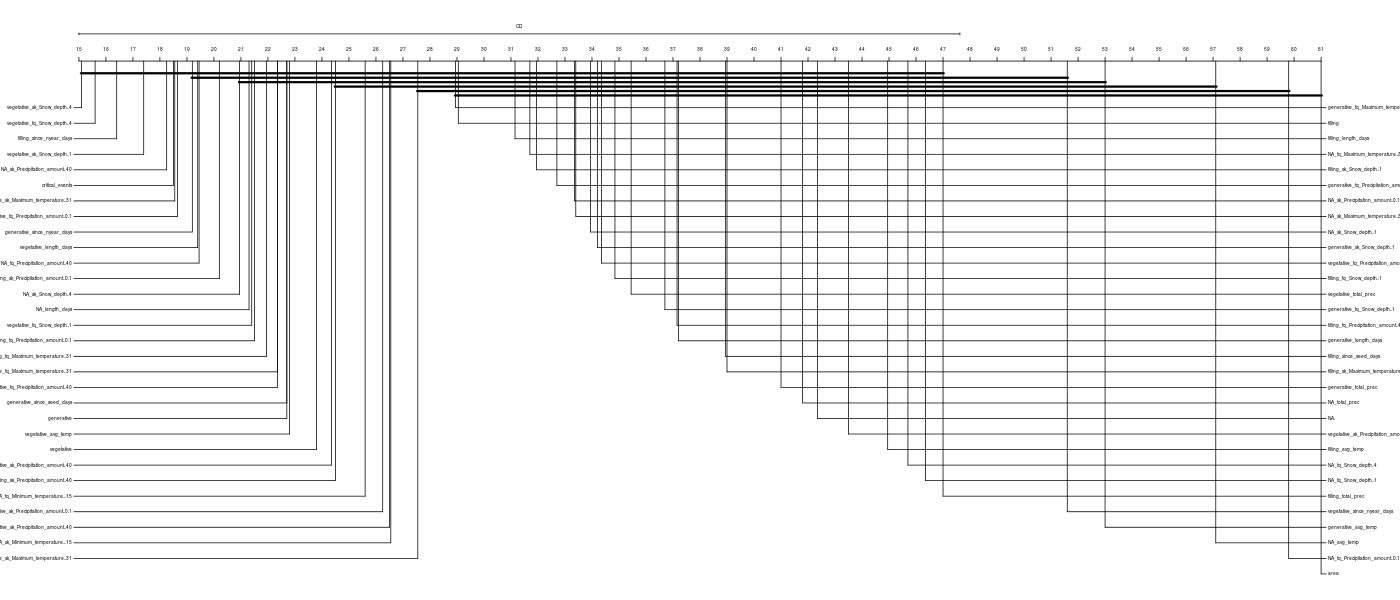

Source data for this figure (header and first rows):
, S1.0.0302220873550097, S1.0.0922938878615801, S1.0.00872911680230834, S1.0.0561114009573183, S1.0.00633222693162609, S1.0.0446726091079472, S1.0.00422148462108406, S1.0.0326854222287186, S1.0.00288484467193453, S1.0.0269041579068974
filling_avg_temp, 3, 4, 3, 61, 3, 61, 3, 61, 4, 61
filling_fq_Maximum_temperature..31, 32, 42, 61, 21, 61, 61, 61, 61, 61, 61
filling_fq_Precipitation_amount..0.1, 36, 22, 61, 61, 61, 61, 61, 61, 61, 61
filling_fq_Precipitation_amount..40, 9, 15, 16, 61, 28, 61, 15, 61, 15, 61
filling_fq_Snow_depth..1, 13, 33, 11, 61, 29, 61, 30, 61, 5, 61
filling_length_days, 28, 31, 12, 61, 19, 61, 20, 61, 61, 61
filling_since_nyear_days, 50, 59, 61, 61, 61, 61, 61, 61, 61, 61
filling_since_seed_days, 26, 19, 36, 5, 16, 9, 21, 61, 27, 61
filling_sk_Maximum_temperature..31, 8, 6, 25, 14, 15, 61, 27, 61, 26, 61
filling_sk_Precipitation_amount..0.1, 35, 36, 61, 61, 61, 61, 61, 61, 61, 61
filling_sk_Precipitation_amount..40, 11, 17, 61, 61, 61, 61, 61, 61, 61, 61
filling_sk_Snow_depth..1, 24, 34, 17, 61, 25, 61, 26, 61, 24, 61
filling_total_prec, 21, 20, 14, 8, 21, 11, 6, 8, 6, 61
generative_avg_temp, 12, 29, 5, 9, 5, 10, 5, 9, 2, 4
generative_fq_Maximum_temperature..31, 47, 48, 23, 61, 26, 61, 17, 61, 19, 61
generative_fq_Precipitation_amount..0.1, 48, 49, 42, 61, 61, 61, 61, 61, 61, 61
generative_fq_Precipitation_amount..40, 51, 51, 22, 13, 22, 61, 11, 61, 14, 61
generative_fq_Snow_depth..1, 29, 24, 31, 15, 31, 13, 61, 7, 61, 8
generative_length_days, 20, 13, 28, 12, 27, 8, 61, 10, 61, 61
generative_since_nyear_days, 37, 44, 61, 61, 61, 61, 61, 61, 61, 61
generative_since_seed_days, 25, 21, 61, 61, 61, 61, 61, 61, 61, 61
generative_sk_Maximum_temperature..31, 49, 46, 24, 61, 23, 61, 24, 61, 28, 61
generative_sk_Precipitation_amount..0.1, 46, 41, 33, 61, 35, 61, 29, 61, 23, 61
generative_sk_Precipitation_amount..40, 53, 53, 34, 17, 30, 61, 28, 61, 31, 61
generative_sk_Snow_depth..1, 31, 30, 27, 10, 32, 7, 61, 11, 61, 61
generative_total_prec, 59, 55, 30, 18, 8, 5, 7, 5, 16, 7
NA_avg_temp, 4, 3, 4, 3, 4, 4, 4, 4, 17, 2
NA_fq_Maximum_temperature..31, 41, 38, 32, 20, 12, 61, 22, 61, 29, 61
NA_fq_Minimum_temperature...15, 7, 10, 61, 61, 61, 61, 61, 61, 61, 61
NA_fq_Precipitation_amount..0.1, 2, 2, 2, 2, 2, 2, 2, 2, 3, 3
NA_fq_Precipitation_amount..40, 43, 47, 41, 61, 61, 61, 61, 61, 61, 61
NA_fq_Snow_depth..1, 16, 7, 6, 6, 11, 12, 16, 61, 11, 61
NA_fq_Snow_depth..4, 6, 9, 10, 7, 24, 3, 61, 3, 61, 6
NA_length_days, 23, 37, 61, 61, 61, 61, 61, 61, 61, 61
NA_sk_Maximum_temperature..31, 40, 40, 18, 11, 33, 61, 13, 61, 22, 61
NA_sk_Minimum_temperature...15, 14, 8, 38, 61, 61, 61, 61, 61, 61, 61
NA_sk_Precipitation_amount..0.1, 27, 28, 19, 61, 17, 61, 25, 61, 20, 61
NA_sk_Precipitation_amount..40, 52, 56, 35, 61, 61, 61, 61, 61, 61, 61
NA_sk_Snow_depth..1, 58, 27, 13, 61, 6, 61, 18, 61, 8, 61
NA_sk_Snow_depth..4, 55, 58, 21, 61, 61, 61, 61, 61, 30, 61
NA_total_prec, 15, 14, 15, 16, 14, 61, 9, 61, 10, 61
vegetative_avg_temp, 22, 23, 61, 61, 61, 61, 61, 61, 61, 61
vegetative_fq_Maximum_temperature..31, 38, 50, 37, 61, 61, 61, 61, 61, 25, 61
vegetative_fq_Precipitation_amount..0.1, 33, 32, 26, 61, 9, 61, 14, 61, 12, 61
vegetative_fq_Precipitation_amount..40, 57, 52, 40, 61, 34, 61, 31, 61, 32, 61
vegetative_fq_Snow_depth..1, 34, 25, 61, 61, 61, 61, 61, 61, 61, 61
vegetative_fq_Snow_depth..4, 60, 57, 61, 61, 61, 61, 61, 61, 61, 61
vegetative_length_days, 44, 35, 61, 61, 61, 61, 61, 61, 61, 61
vegetative_since_nyear_days, 18, 12, 7, 4, 18, 6, 19, 6, 9, 5
vegetative_sk_Maximum_temperature..31, 56, 60, 39, 61, 61, 61, 61, 61, 33, 61
vegetative_sk_Precipitation_amount..0.1, 10, 11, 9, 19, 10, 61, 10, 61, 7, 61
vegetative_sk_Precipitation_amount..40, 42, 39, 43, 61, 36, 61, 32, 61, 34, 61
vegetative_sk_Snow_depth..1, 54, 45, 61, 61, 61, 61, 61, 61, 61, 61
vegetative_sk_Snow_depth..4, 61, 61, 61, 61, 61, 61, 61, 61, 61, 61
vegetative_total_prec, 19, 26, 20, 61, 20, 61, 12, 61, 18, 61
critical_events, 45, 43, 61, 61, 61, 61, 61, 61, 61, 61
filling, 39, 54, 29, 61, 13, 61, 23, 61, 21, 61
generative, 30, 16, 61, 61, 61, 61, 61, 61, 61, 61
NA., 5, 5, 8, 61, 7, 61, 8, 61, 13, 61
vegetative, 17, 18, 61, 61, 61, 61, 61, 61, 61, 61
... 1 more rows
